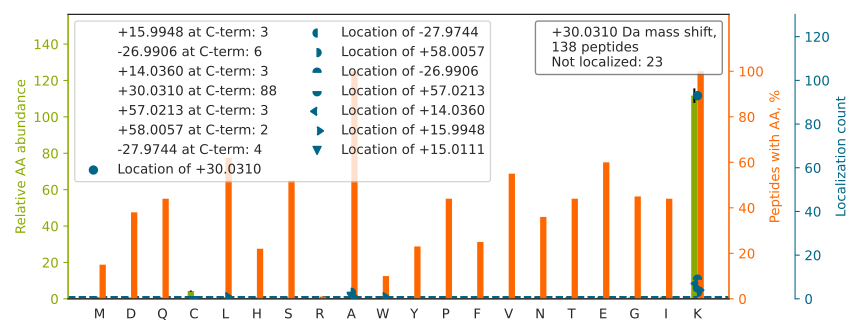

Data behind this chart, as committed beside it:
top isoform	localization score	spectrum
GNHETDNMNQIYGFEGEVKAK		Exp1_Rep1_Frac4.23462.23462.3
QATVGDINTERPGMLDFTGK[-27]AK[+57]	0.9123	Exp1_Rep1_Frac5.25998.25998.3
AEQINQAAGEASAVL[+16]AK[+14]AK	0.211	Exp1_Rep1_Frac5.27616.27616.2
DGTIDFTPGSELLITKAK[+30]	0.8593	Exp1_Rep1_Frac5.32293.32293.2
YFDSGDYNMAKAK[+30]	0.01755	Exp1_Rep1_Frac5.24385.24385.2
NEEEGNSEEIKAK[+30]	0.9015	Exp1_Rep1_Frac1.13091.13091.2
GGPILGASPHHSSSGEEKAK[+30]	0.9237	Exp1_Rep1_Frac7.9486.9486.4
EIGLLSEEVELYGETKAK[+30]	0.9008	Exp1_Rep1_Frac2.33117.33117.2
TVLSANADHMAQIEGLMDDVDFK[+16]AK[+14]	0.4731	Exp1_Rep1_Frac4.32874.32874.4
TGQSADSGTIKAK[+30]	0.9013	Exp1_Rep1_Frac4.11450.11450.2
GNAMVEEGHFAAEDVKAK[+30]	0.8896	Exp1_Rep1_Frac2.20159.20159.3
SGVISGGASDLK[-27]AK[+57]	0.0928	Exp1_Rep1_Frac5.18649.18649.2
GPSSVEDIKAK		Exp1_Rep1_Frac3.18293.18293.2
LSADTYEDLKAK[+30]	0.8777	Exp1_Rep1_Frac3.25274.25274.2
IQEAGTEVVKAK[+30]	0.901	Exp1_Rep1_Frac4.19206.19206.2
IGEGTYGTVFKAK[+30]	0.9102	Exp1_Rep1_Frac6.25533.25533.2
AVDEAADALLKAK[+30]	0.9013	Exp1_Rep1_Frac3.28313.28313.2
NSVSQISVLSGGKAK[+30]	0.9022	Exp1_Rep1_Frac6.22936.22936.2
VADISGDTQKAK		Exp1_Rep1_Frac3.18079.18079.2
VSTAVLSITAKAK[+30]	0.9103	Exp1_Rep1_Frac8.26183.26183.2
IEWLESHQDADIEDFKAK		Exp1_Rep1_Frac4.31012.31012.3
ENVDTFEASVKAK[+30]	0.001348	Exp1_Rep1_Frac2.22888.22888.2
LETTSNQDNLAPITAKAK		Exp1_Rep1_Frac4.24736.24736.3
IQAINEIGAGPFSQFIKAK[+30]	0.002842	Exp1_Rep1_Frac8.32779.32779.3
LEGELQAPDLELSLPAIHVEGLDIKAK		Exp1_Rep1_Frac5.34251.34251.3
GTLSGWILSKAK[+30]	0.9015	Exp1_Rep1_Frac8.29713.29713.2
TQQAAQANITLQEQIEAIHKAK		Exp1_Rep1_Frac5.24960.24960.3
SVSLTGAPESVQKA[+58]K[-28]	0.9174	Exp1_Rep1_Frac5.20292.20292.2
LAELEGALQKAK[+30]	0.9015	Exp1_Rep1_Frac5.29479.29479.2
IVPNVLLEQGKAK[+30]	0.2073	Exp1_Rep1_Frac6.30257.30257.2
GPSSDVEKAK[+30]	0.8899	Exp1_Rep1_Frac2.11338.11338.2
NVIFEISPTEEVGDFEVKAK[+30]	0.9095	Exp1_Rep1_Frac4.33615.33615.2
THLPGFVEQAEALKAK		Exp1_Rep1_Frac5.25855.25855.3
AAPTAASDQPDSAATTEK[+14]AK[+16]	0.2452	Exp1_Rep1_Frac1.15105.15105.3
VGGIYTVLQTKAK[+30]	0.9058	Exp1_Rep1_Frac8.27978.27978.2
YGGPYHIGGSPFKAK		Exp1_Rep1_Frac7.20934.20934.3
SMQPGTSLAK[+30]AK	0.8776	Exp1_Rep1_Frac6.16751.16751.2
TITLEVEPSDTIENVKAK[+30]	0.9007	Exp1_Rep1_Frac3.30388.30388.2
DQVLAMLEKAK[+30]	0.8771	Exp1_Rep1_Frac5.30457.30457.2
ILLAAAPTSKA[+57]K[-27]	0.8614	Exp1_Rep1_Frac8.24792.24792.2
FMDQHPEMDFSKAK[+30]	0.876	Exp1_Rep1_Frac5.24416.24416.3
DTQEVPLEKAK[+30]	0.9768	Exp1_Rep1_Frac2.19387.19387.2
LEGLEDALQKAK[+30]	0.8901	Exp1_Rep1_Frac4.30355.30355.2
YATLPNIMKAK[+30]	0.34	Exp1_Rep1_Frac8.26497.26497.2
SNILSNEMKAK[+30]	0.8906	Exp1_Rep1_Frac5.20203.20203.2
TEEIAEEEETVFPKAK		Exp1_Rep1_Frac2.28455.28455.3
LAELEEALQKAK[+30]	0.89	Exp1_Rep1_Frac4.31908.31908.2
AMEAVAAQGKAK[+30]	0.9008	Exp1_Rep1_Frac5.16196.16196.2
VPFIHVGNQVVSELGPIVQFVKAK[+30]	0.89	Exp1_Rep1_Frac8.33699.33699.3
GAPAAATAPAPTAHK[+30]AK	0.09261	Exp1_Rep1_Frac8.10499.10499.3
FPILSANIKAK[+30]	0.8807	Exp1_Rep1_Frac8.29738.29738.2
ANHPMDAEVTKAK		Exp1_Rep1_Frac3.12287.12287.3
AGFSGGMVVDYPNSAKAK[+30]	0.8792	Exp1_Rep1_Frac6.25463.25463.3
SNNHENVSLAKAK[+30]	0.8898	Exp1_Rep1_Frac8.9613.9613.3
EEQELMEEINEDEPVKAK[+30]	0.8896	Exp1_Rep1_Frac1.29811.29811.3
IGFPSTTPAKAK[+30]	0.2418	Exp1_Rep1_Frac8.21935.21935.2
LAGWVLSKAK[+30]	0.8836	Exp1_Rep1_Frac8.29465.29465.2
TQANDYFKAK[+30]	0.8828	Exp1_Rep1_Frac4.18566.18566.2
QLFEEQAKAK[+30]	0.8774	Exp1_Rep1_Frac4.20363.20363.2
NSVFSVLDEEIAK[+30]AK	0.9011	Exp1_Rep1_Frac4.32651.32651.3
... 78 more rows
